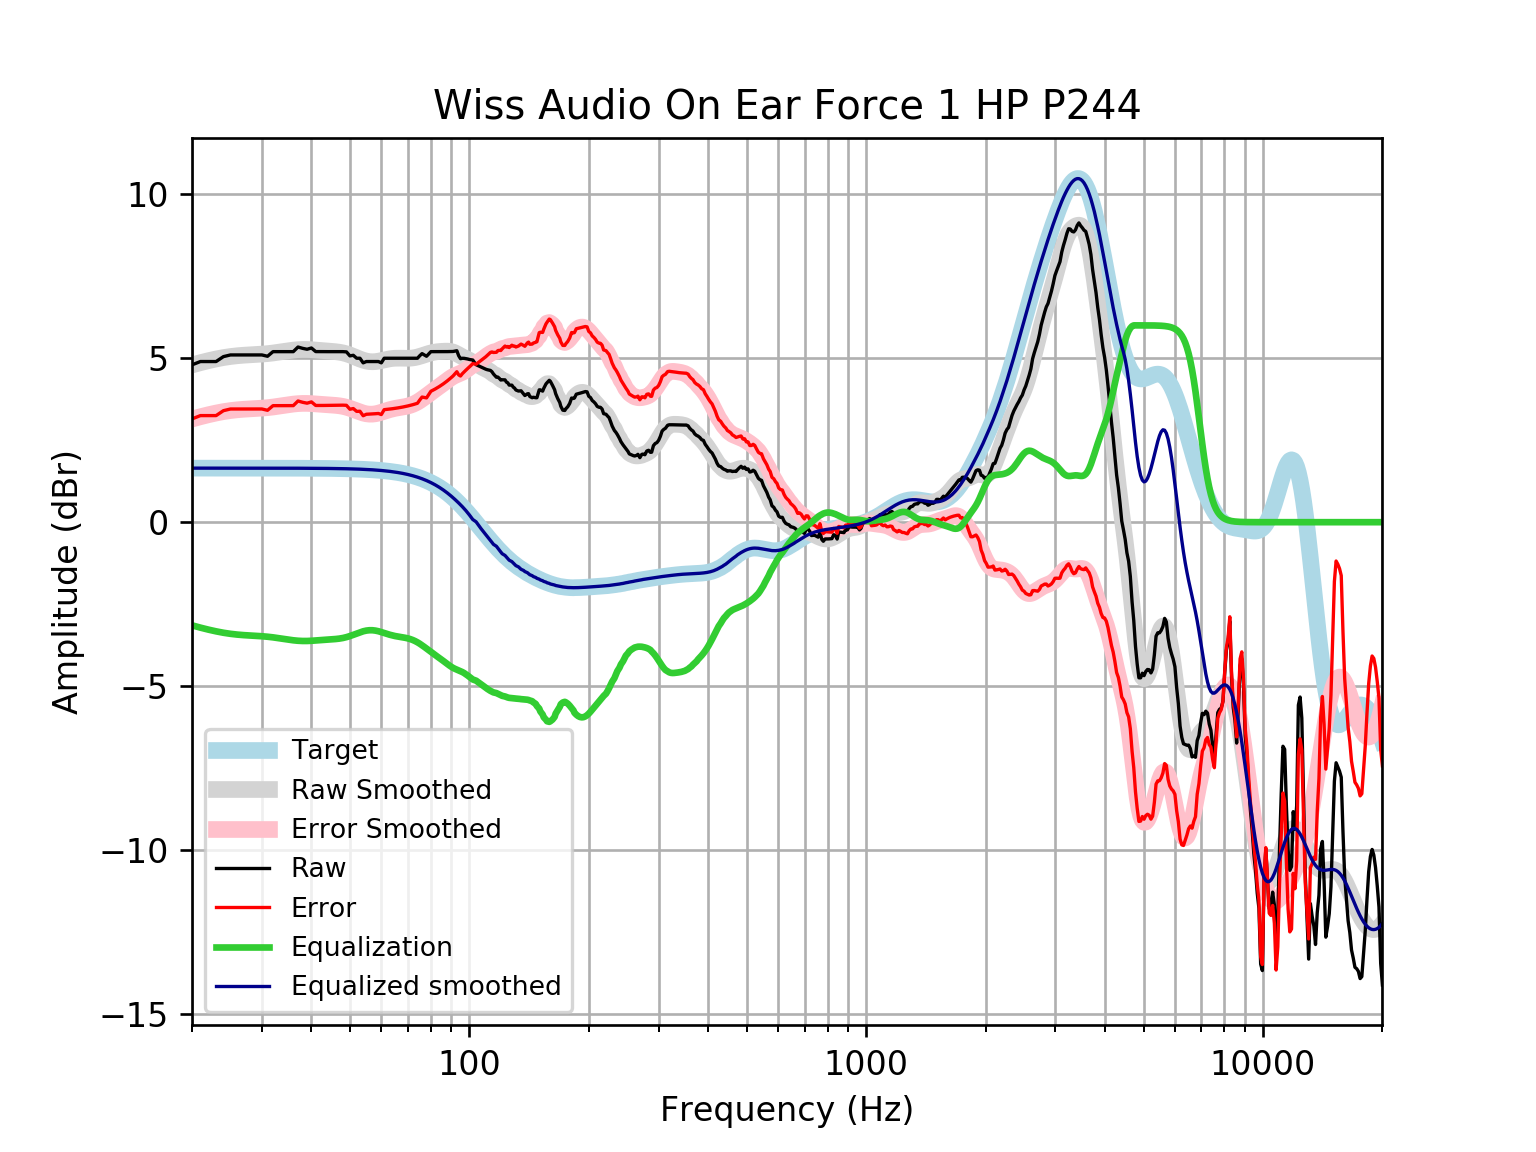

The file beside this chart, header and first rows:
frequency, raw, error, smoothed, error_smoothed, equalization, equalized_raw, equalized_smoothed, target
20, 4.796, 3.149, 4.792, 3.144, -3.144, 1.652, 1.648, 1.648
21, 4.897, 3.249, 4.862, 3.214, -3.214, 1.683, 1.648, 1.648
22, 4.897, 3.249, 4.923, 3.275, -3.275, 1.622, 1.648, 1.648
23, 4.897, 3.249, 4.975, 3.327, -3.327, 1.57, 1.648, 1.648
24, 5.047, 3.399, 5.018, 3.37, -3.37, 1.677, 1.648, 1.648
25, 5.098, 3.45, 5.05, 3.403, -3.403, 1.696, 1.648, 1.648
26, 5.098, 3.451, 5.074, 3.426, -3.426, 1.672, 1.648, 1.648
27, 5.098, 3.451, 5.09, 3.443, -3.443, 1.656, 1.648, 1.648
28, 5.098, 3.451, 5.102, 3.454, -3.454, 1.644, 1.647, 1.647
29, 5.098, 3.451, 5.112, 3.465, -3.465, 1.633, 1.647, 1.647
30, 5.098, 3.451, 5.124, 3.477, -3.477, 1.621, 1.647, 1.647
31, 5.058, 3.411, 5.139, 3.492, -3.492, 1.566, 1.647, 1.647
32, 5.199, 3.552, 5.157, 3.511, -3.511, 1.688, 1.647, 1.647
33, 5.199, 3.552, 5.179, 3.533, -3.533, 1.666, 1.647, 1.647
34, 5.199, 3.552, 5.203, 3.557, -3.557, 1.642, 1.646, 1.646
35, 5.199, 3.553, 5.226, 3.58, -3.58, 1.618, 1.646, 1.646
36, 5.199, 3.553, 5.246, 3.6, -3.6, 1.598, 1.645, 1.645
37, 5.339, 3.695, 5.259, 3.614, -3.614, 1.725, 1.645, 1.645
38, 5.299, 3.655, 5.265, 3.621, -3.621, 1.678, 1.644, 1.644
39, 5.271, 3.628, 5.265, 3.621, -3.621, 1.651, 1.644, 1.644
40, 5.31, 3.667, 5.258, 3.615, -3.615, 1.695, 1.643, 1.643
41, 5.2, 3.558, 5.248, 3.606, -3.606, 1.594, 1.642, 1.642
42, 5.199, 3.558, 5.237, 3.595, -3.595, 1.603, 1.641, 1.641
43, 5.199, 3.559, 5.226, 3.586, -3.586, 1.613, 1.64, 1.64
44, 5.199, 3.56, 5.216, 3.578, -3.578, 1.621, 1.639, 1.639
45, 5.199, 3.562, 5.207, 3.57, -3.57, 1.628, 1.637, 1.637
46, 5.199, 3.563, 5.197, 3.561, -3.561, 1.637, 1.635, 1.635
47, 5.199, 3.565, 5.182, 3.549, -3.549, 1.65, 1.634, 1.633
48, 5.199, 3.567, 5.161, 3.53, -3.53, 1.669, 1.631, 1.631
49, 5.192, 3.563, 5.133, 3.504, -3.504, 1.688, 1.629, 1.629
50, 5.07, 3.444, 5.098, 3.471, -3.471, 1.598, 1.626, 1.626
51, 5.087, 3.464, 5.057, 3.434, -3.434, 1.653, 1.623, 1.623
52, 4.998, 3.378, 5.014, 3.394, -3.394, 1.603, 1.62, 1.62
53, 4.998, 3.382, 4.973, 3.357, -3.357, 1.64, 1.616, 1.616
54, 4.857, 3.245, 4.938, 3.326, -3.326, 1.531, 1.612, 1.612
55, 4.897, 3.29, 4.911, 3.304, -3.304, 1.593, 1.607, 1.607
56, 4.897, 3.295, 4.895, 3.293, -3.293, 1.604, 1.602, 1.602
57, 4.897, 3.301, 4.89, 3.294, -3.294, 1.603, 1.596, 1.596
58, 4.897, 3.307, 4.895, 3.305, -3.305, 1.592, 1.59, 1.59
59, 4.897, 3.314, 4.908, 3.324, -3.324, 1.573, 1.583, 1.583
60, 4.857, 3.281, 4.926, 3.35, -3.35, 1.507, 1.576, 1.576
61, 4.998, 3.43, 4.945, 3.377, -3.377, 1.62, 1.568, 1.568
62, 4.998, 3.439, 4.964, 3.405, -3.405, 1.592, 1.559, 1.559
63, 4.998, 3.448, 4.98, 3.431, -3.431, 1.567, 1.549, 1.549
64, 4.998, 3.459, 4.991, 3.453, -3.453, 1.545, 1.538, 1.538
65, 4.998, 3.471, 4.998, 3.471, -3.471, 1.527, 1.527, 1.527
66, 4.998, 3.483, 5, 3.486, -3.486, 1.512, 1.514, 1.514
67, 4.998, 3.497, 5, 3.499, -3.499, 1.499, 1.501, 1.501
68, 4.998, 3.511, 4.997, 3.511, -3.511, 1.486, 1.486, 1.486
69, 4.998, 3.527, 4.996, 3.525, -3.525, 1.472, 1.471, 1.471
70, 4.998, 3.544, 4.996, 3.542, -3.542, 1.455, 1.454, 1.454
71, 4.998, 3.562, 5, 3.564, -3.564, 1.433, 1.436, 1.436
72, 4.998, 3.581, 5.007, 3.591, -3.591, 1.406, 1.416, 1.416
73, 4.998, 3.602, 5.019, 3.624, -3.624, 1.374, 1.395, 1.395
74, 4.998, 3.625, 5.035, 3.662, -3.662, 1.335, 1.373, 1.373
75, 5.075, 3.725, 5.054, 3.705, -3.705, 1.369, 1.349, 1.349
76, 5.138, 3.814, 5.076, 3.752, -3.752, 1.386, 1.324, 1.324
77, 5.098, 3.801, 5.099, 3.802, -3.802, 1.296, 1.297, 1.297
78, 5.058, 3.789, 5.121, 3.853, -3.853, 1.205, 1.269, 1.269
79, 5.127, 3.888, 5.142, 3.904, -3.904, 1.223, 1.239, 1.239
... 553 more rows
